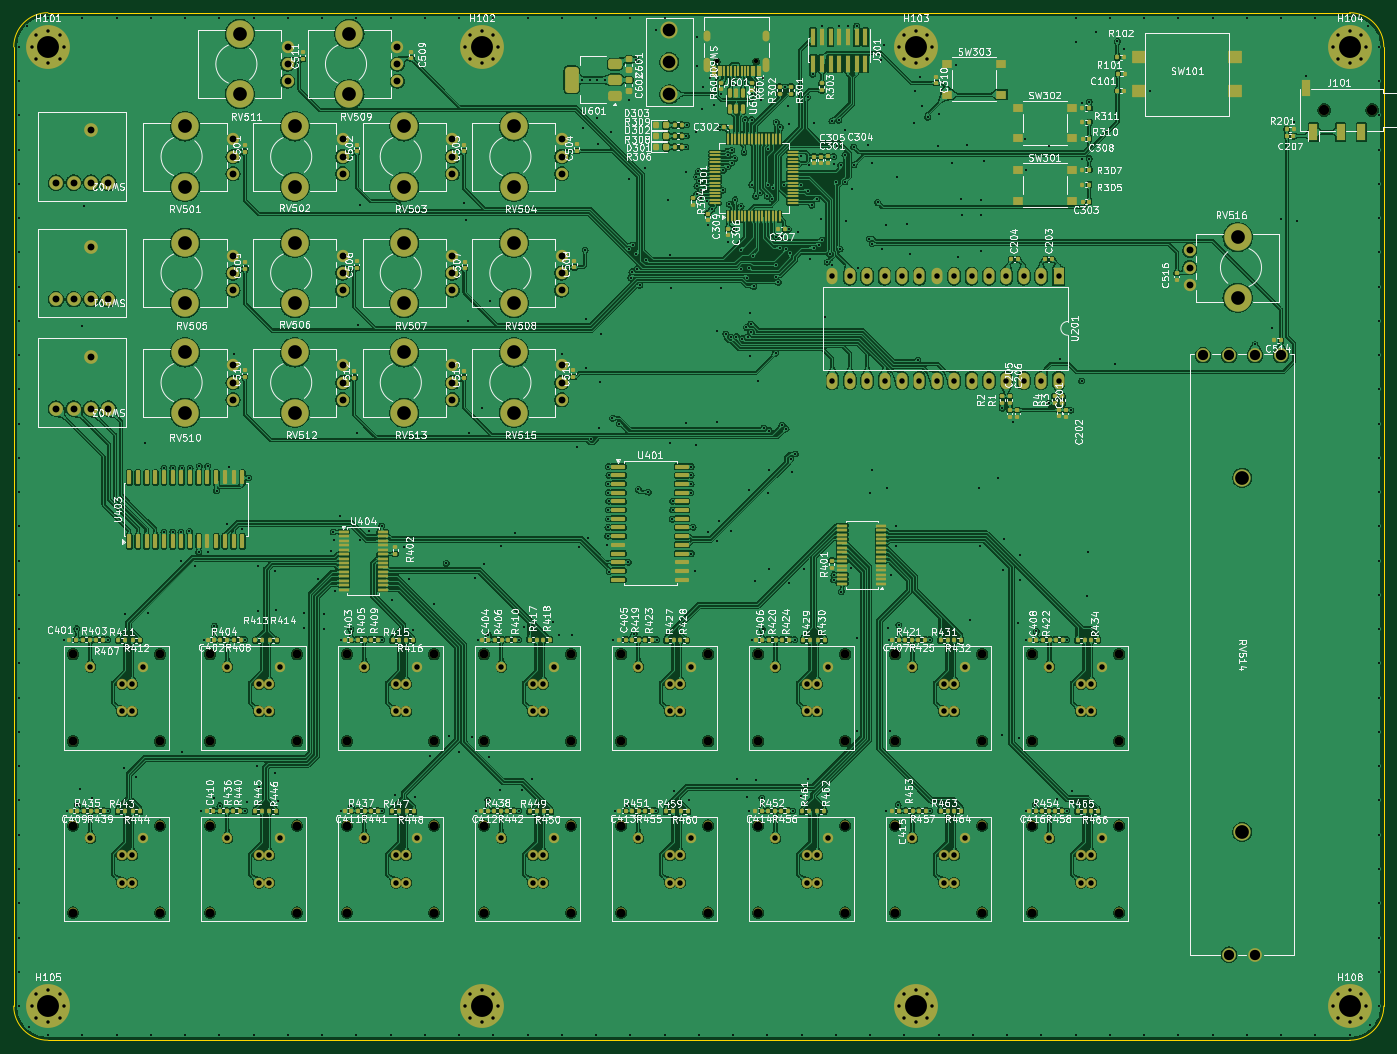
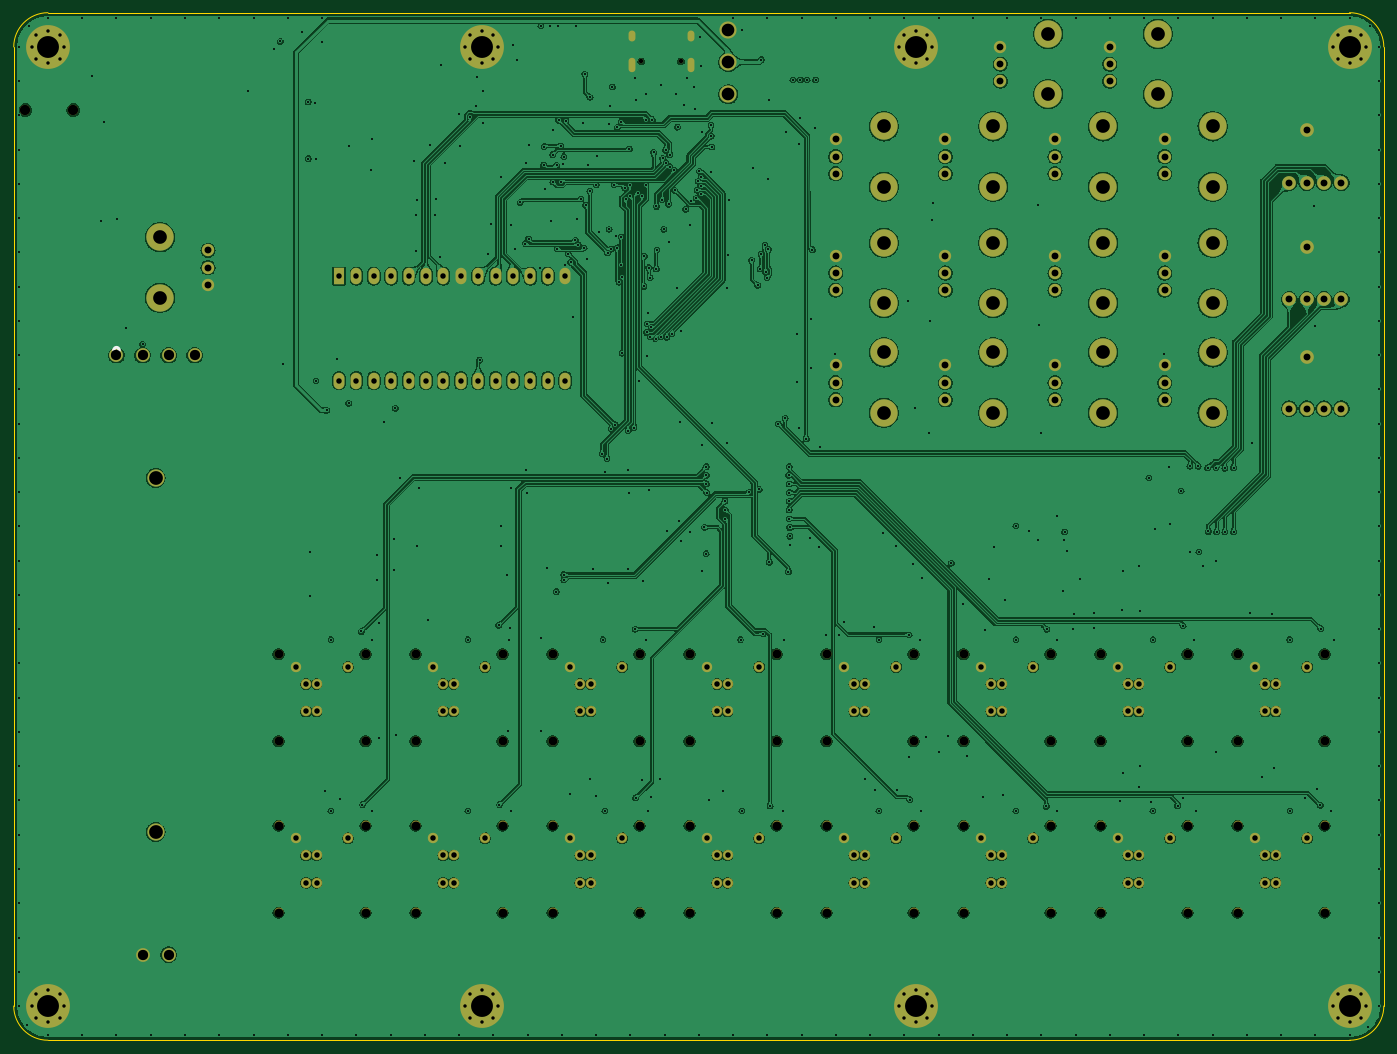
Circuit board: 13 layer files. Board 200.0 x 150.0 mm.
- bottom_copper: Sequencer-B_Cu.gbr (923149 bytes)
- bottom_mask: Sequencer-B_Mask.gbr (11713 bytes)
- paste: Sequencer-B_Paste.gbr (496 bytes)
- bottom_silk: Sequencer-B_Silkscreen.gbr (690 bytes)
- outline: Sequencer-Edge_Cuts.gbr (1036 bytes)
- top_copper: Sequencer-F_Cu.gbr (2232251 bytes)
- top_mask: Sequencer-F_Mask.gbr (31371 bytes)
- paste: Sequencer-F_Paste.gbr (20182 bytes)
- top_silk: Sequencer-F_Silkscreen.gbr (469909 bytes)
- inner_copper: Sequencer-IN1-PWR.gbr (949951 bytes)
- inner_copper: Sequencer-IN2-GND.gbr (665213 bytes)
- drill: Sequencer-NPTH.drl (2115 bytes)
- drill: Sequencer-PTH.drl (14186 bytes)

=== bottom_copper: Sequencer-B_Cu.gbr (923149 bytes, source omitted) ===
=== bottom_mask: Sequencer-B_Mask.gbr (11713 bytes, source omitted) ===
=== paste: Sequencer-B_Paste.gbr ===
%TF.GenerationSoftware,KiCad,Pcbnew,8.0.1-8.0.1-1~ubuntu22.04.1*%
%TF.CreationDate,2024-04-05T09:56:01+02:00*%
%TF.ProjectId,Sequencer,53657175-656e-4636-9572-2e6b69636164,rev?*%
%TF.SameCoordinates,Original*%
%TF.FileFunction,Paste,Bot*%
%TF.FilePolarity,Positive*%
%FSLAX46Y46*%
G04 Gerber Fmt 4.6, Leading zero omitted, Abs format (unit mm)*
G04 Created by KiCad (PCBNEW 8.0.1-8.0.1-1~ubuntu22.04.1) date 2024-04-05 09:56:01*
%MOMM*%
%LPD*%
G01*
G04 APERTURE LIST*
G04 APERTURE END LIST*
M02*

=== bottom_silk: Sequencer-B_Silkscreen.gbr ===
%TF.GenerationSoftware,KiCad,Pcbnew,8.0.1-8.0.1-1~ubuntu22.04.1*%
%TF.CreationDate,2024-04-05T09:56:01+02:00*%
%TF.ProjectId,Sequencer,53657175-656e-4636-9572-2e6b69636164,rev?*%
%TF.SameCoordinates,Original*%
%TF.FileFunction,Legend,Bot*%
%TF.FilePolarity,Positive*%
%FSLAX46Y46*%
G04 Gerber Fmt 4.6, Leading zero omitted, Abs format (unit mm)*
G04 Created by KiCad (PCBNEW 8.0.1-8.0.1-1~ubuntu22.04.1) date 2024-04-05 09:56:01*
%MOMM*%
%LPD*%
G01*
G04 APERTURE LIST*
%ADD10C,0.508000*%
G04 APERTURE END LIST*
D10*
%TO.C,RV514*%
X285381000Y-99238000D02*
G75*
G02*
X284619000Y-99238000I-381000J0D01*
G01*
X284619000Y-99238000D02*
G75*
G02*
X285381000Y-99238000I381000J0D01*
G01*
%TD*%
M02*

=== outline: Sequencer-Edge_Cuts.gbr ===
%TF.GenerationSoftware,KiCad,Pcbnew,8.0.1-8.0.1-1~ubuntu22.04.1*%
%TF.CreationDate,2024-04-05T09:56:01+02:00*%
%TF.ProjectId,Sequencer,53657175-656e-4636-9572-2e6b69636164,rev?*%
%TF.SameCoordinates,Original*%
%TF.FileFunction,Profile,NP*%
%FSLAX46Y46*%
G04 Gerber Fmt 4.6, Leading zero omitted, Abs format (unit mm)*
G04 Created by KiCad (PCBNEW 8.0.1-8.0.1-1~ubuntu22.04.1) date 2024-04-05 09:56:01*
%MOMM*%
%LPD*%
G01*
G04 APERTURE LIST*
%TA.AperFunction,Profile*%
%ADD10C,0.050000*%
%TD*%
G04 APERTURE END LIST*
D10*
X300000000Y-55000000D02*
X300000000Y-195000000D01*
X100000000Y-195000000D02*
X100000000Y-55000000D01*
X300000000Y-195000000D02*
G75*
G02*
X295000000Y-200000000I-5000000J0D01*
G01*
X295000000Y-50000000D02*
G75*
G02*
X300000000Y-55000000I0J-5000000D01*
G01*
X295000000Y-200000000D02*
X105000000Y-200000000D01*
X105000000Y-200000000D02*
G75*
G02*
X100000000Y-195000000I0J5000000D01*
G01*
X100000000Y-55000000D02*
G75*
G02*
X105000000Y-50000000I5000000J0D01*
G01*
X105000000Y-50000000D02*
X295000000Y-50000000D01*
M02*

=== top_copper: Sequencer-F_Cu.gbr (2232251 bytes, source omitted) ===
=== top_mask: Sequencer-F_Mask.gbr (31371 bytes, source omitted) ===
=== paste: Sequencer-F_Paste.gbr (20182 bytes, source omitted) ===
=== top_silk: Sequencer-F_Silkscreen.gbr (469909 bytes, source omitted) ===
=== inner_copper: Sequencer-IN1-PWR.gbr (949951 bytes, source omitted) ===
=== inner_copper: Sequencer-IN2-GND.gbr (665213 bytes, source omitted) ===
=== drill: Sequencer-NPTH.drl ===
M48
; DRILL file {KiCad 8.0.1-8.0.1-1~ubuntu22.04.1} date 2024-04-05T09:56:02+0200
; FORMAT={-:-/ absolute / inch / decimal}
; #@! TF.CreationDate,2024-04-05T09:56:02+02:00
; #@! TF.GenerationSoftware,Kicad,Pcbnew,8.0.1-8.0.1-1~ubuntu22.04.1
; #@! TF.FileFunction,NonPlated,1,4,NPTH
FMAT,2
INCH
; #@! TA.AperFunction,NonPlated,NPTH,ComponentDrill
T1C0.0256
; #@! TA.AperFunction,NonPlated,NPTH,ComponentDrill
T2C0.0512
; #@! TA.AperFunction,NonPlated,NPTH,ComponentDrill
T3C0.0591
; #@! TA.AperFunction,NonPlated,NPTH,ComponentDrill
T4C0.0787
%
G90
G05
T1
X7.9768Y-2.248
X8.2043Y-2.248
T2
X4.2776Y-5.6555
X4.2776Y-6.1555
X4.2776Y-6.6398
X4.2776Y-7.1398
X4.7776Y-5.6555
X4.7776Y-6.1555
X4.7776Y-6.6398
X4.7776Y-7.1398
X5.065Y-5.6555
X5.065Y-6.1555
X5.065Y-6.6398
X5.065Y-7.1398
X5.565Y-5.6555
X5.565Y-6.1555
X5.565Y-6.6398
X5.565Y-7.1398
X5.8524Y-5.6555
X5.8524Y-6.1555
X5.8524Y-6.6398
X5.8524Y-7.1398
X6.3524Y-5.6555
X6.3524Y-6.1555
X6.3524Y-6.6398
X6.3524Y-7.1398
X6.6398Y-5.6555
X6.6398Y-6.1555
X6.6398Y-6.6398
X6.6398Y-7.1398
X7.1398Y-5.6555
X7.1398Y-6.1555
X7.1398Y-6.6398
X7.1398Y-7.1398
X7.4272Y-5.6555
X7.4272Y-6.1555
X7.4272Y-6.6398
X7.4272Y-7.1398
X7.9272Y-5.6555
X7.9272Y-6.1555
X7.9272Y-6.6398
X7.9272Y-7.1398
X8.2146Y-5.6555
X8.2146Y-6.1555
X8.2146Y-6.6398
X8.2146Y-7.1398
X8.7146Y-5.6555
X8.7146Y-6.1555
X8.7146Y-6.6398
X8.7146Y-7.1398
X9.002Y-5.6555
X9.002Y-6.1555
X9.002Y-6.6398
X9.002Y-7.1398
X9.502Y-5.6555
X9.502Y-6.1555
X9.502Y-6.6398
X9.502Y-7.1398
X9.7894Y-5.6555
X9.7894Y-6.1555
X9.7894Y-6.6398
X9.7894Y-7.1398
X10.2894Y-5.6555
X10.2894Y-6.1555
X10.2894Y-6.6398
X10.2894Y-7.1398
T3
X11.4685Y-2.5276
X11.7441Y-2.5276
T4
X4.9213Y-2.622
X4.9213Y-2.9685
X4.9213Y-3.2913
X4.9213Y-3.6378
X4.9213Y-3.9213
X4.9213Y-4.2677
X5.2362Y-2.0906
X5.2362Y-2.437
X5.5512Y-2.622
X5.5512Y-2.9685
X5.5512Y-3.2913
X5.5512Y-3.6378
X5.5512Y-3.9213
X5.5512Y-4.2677
X5.8661Y-2.0906
X5.8661Y-2.437
X6.1811Y-2.622
X6.1811Y-2.9685
X6.1811Y-3.2913
X6.1811Y-3.6378
X6.1811Y-3.9213
X6.1811Y-4.2677
X6.811Y-2.622
X6.811Y-2.9685
X6.811Y-3.2913
X6.811Y-3.6378
X6.811Y-3.9213
X6.811Y-4.2677
X10.9705Y-3.2598
X10.9705Y-3.6063
M30

=== drill: Sequencer-PTH.drl (14186 bytes, source omitted) ===
